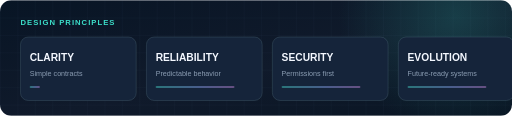
t = 0.00 s
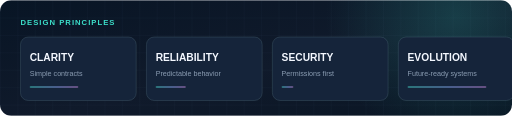
t = 1.25 s
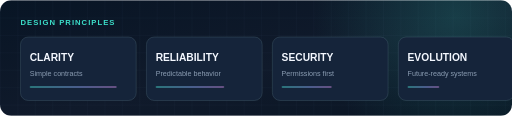
t = 2.50 s
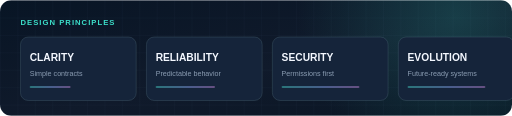
t = 4.00 s
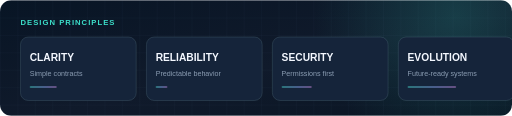
t = 5.55 s
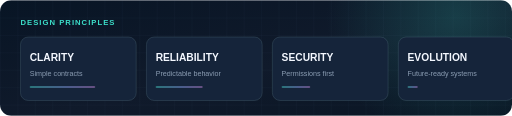
t = 6.80 s

The animated SVG that drew these frames (rendered in a browser with its animation timeline set to each time). Animation: 5 SMIL elements (animate=5); one cycle of 8.00 s, repeats indefinitely.

<svg xmlns="http://www.w3.org/2000/svg" width="1000" height="226" viewBox="0 0 1000 226" role="img" aria-label="Abdullah Nuhrio principles motion">
<defs><linearGradient id="bg" x2="1" y2="1"><stop stop-color="#081525"/><stop offset=".55" stop-color="#101a2b"/><stop offset="1" stop-color="#091523"/></linearGradient><linearGradient id="accent"><stop stop-color="#49e7d5"/><stop offset=".55" stop-color="#93afff"/><stop offset="1" stop-color="#d98ee9"/></linearGradient><radialGradient id="halo"><stop stop-color="#3cdec9" stop-opacity=".18"/><stop offset="1" stop-color="#3cdec9" stop-opacity="0"/></radialGradient><pattern id="grid" width="34" height="34" patternUnits="userSpaceOnUse"><path d="M34 0H0V34" fill="none" stroke="#9fc9e9" stroke-opacity=".08" stroke-width="1"/></pattern><clipPath id="frame"><rect width="1000" height="226" rx="22"/></clipPath></defs><g clip-path="url(#frame)"><rect width="100%" height="100%" fill="url(#bg)"/><rect width="100%" height="100%" fill="url(#grid)"/><circle cx="890" cy="30" r="260" fill="url(#halo)"><animate attributeName="r" values="230;310;230" dur="8s" repeatCount="indefinite"/></circle><path d="M0 2H1000" stroke="url(#accent)" stroke-width="3"/><path d="M0 223H1000" stroke="url(#accent)" stroke-opacity=".7" stroke-width="2"/><g font-family="Arial, Helvetica, sans-serif"><text x="40" y="49" font-size="15" font-weight="700" fill="#3cdec9" letter-spacing="2">DESIGN PRINCIPLES</text><rect x="40" y="72" width="226" height="124" rx="15" fill="#15243a" stroke="#63828f" stroke-opacity=".5"/><text x="58" y="119" font-size="20" font-weight="700" fill="#f4f8ff" letter-spacing="0">CLARITY</text><text x="58" y="149" font-size="14" font-weight="400" fill="#8b9db3" letter-spacing="0">Simple contracts</text><rect x="58" y="168" width="154" height="3" rx="2" fill="url(#accent)" opacity=".55"><animate attributeName="width" values="20;170;20" dur="5s" begin="0.0s" repeatCount="indefinite"/></rect><rect x="286" y="72" width="226" height="124" rx="15" fill="#15243a" stroke="#63828f" stroke-opacity=".5"/><text x="304" y="119" font-size="20" font-weight="700" fill="#f4f8ff" letter-spacing="0">RELIABILITY</text><text x="304" y="149" font-size="14" font-weight="400" fill="#8b9db3" letter-spacing="0">Predictable behavior</text><rect x="304" y="168" width="154" height="3" rx="2" fill="url(#accent)" opacity=".55"><animate attributeName="width" values="20;170;20" dur="5s" begin="0.6s" repeatCount="indefinite"/></rect><rect x="532" y="72" width="226" height="124" rx="15" fill="#15243a" stroke="#63828f" stroke-opacity=".5"/><text x="550" y="119" font-size="20" font-weight="700" fill="#f4f8ff" letter-spacing="0">SECURITY</text><text x="550" y="149" font-size="14" font-weight="400" fill="#8b9db3" letter-spacing="0">Permissions first</text><rect x="550" y="168" width="154" height="3" rx="2" fill="url(#accent)" opacity=".55"><animate attributeName="width" values="20;170;20" dur="5s" begin="1.2s" repeatCount="indefinite"/></rect><rect x="778" y="72" width="226" height="124" rx="15" fill="#15243a" stroke="#63828f" stroke-opacity=".5"/><text x="796" y="119" font-size="20" font-weight="700" fill="#f4f8ff" letter-spacing="0">EVOLUTION</text><text x="796" y="149" font-size="14" font-weight="400" fill="#8b9db3" letter-spacing="0">Future-ready systems</text><rect x="796" y="168" width="154" height="3" rx="2" fill="url(#accent)" opacity=".55"><animate attributeName="width" values="20;170;20" dur="5s" begin="1.7999999999999998s" repeatCount="indefinite"/></rect></g></g></svg>
